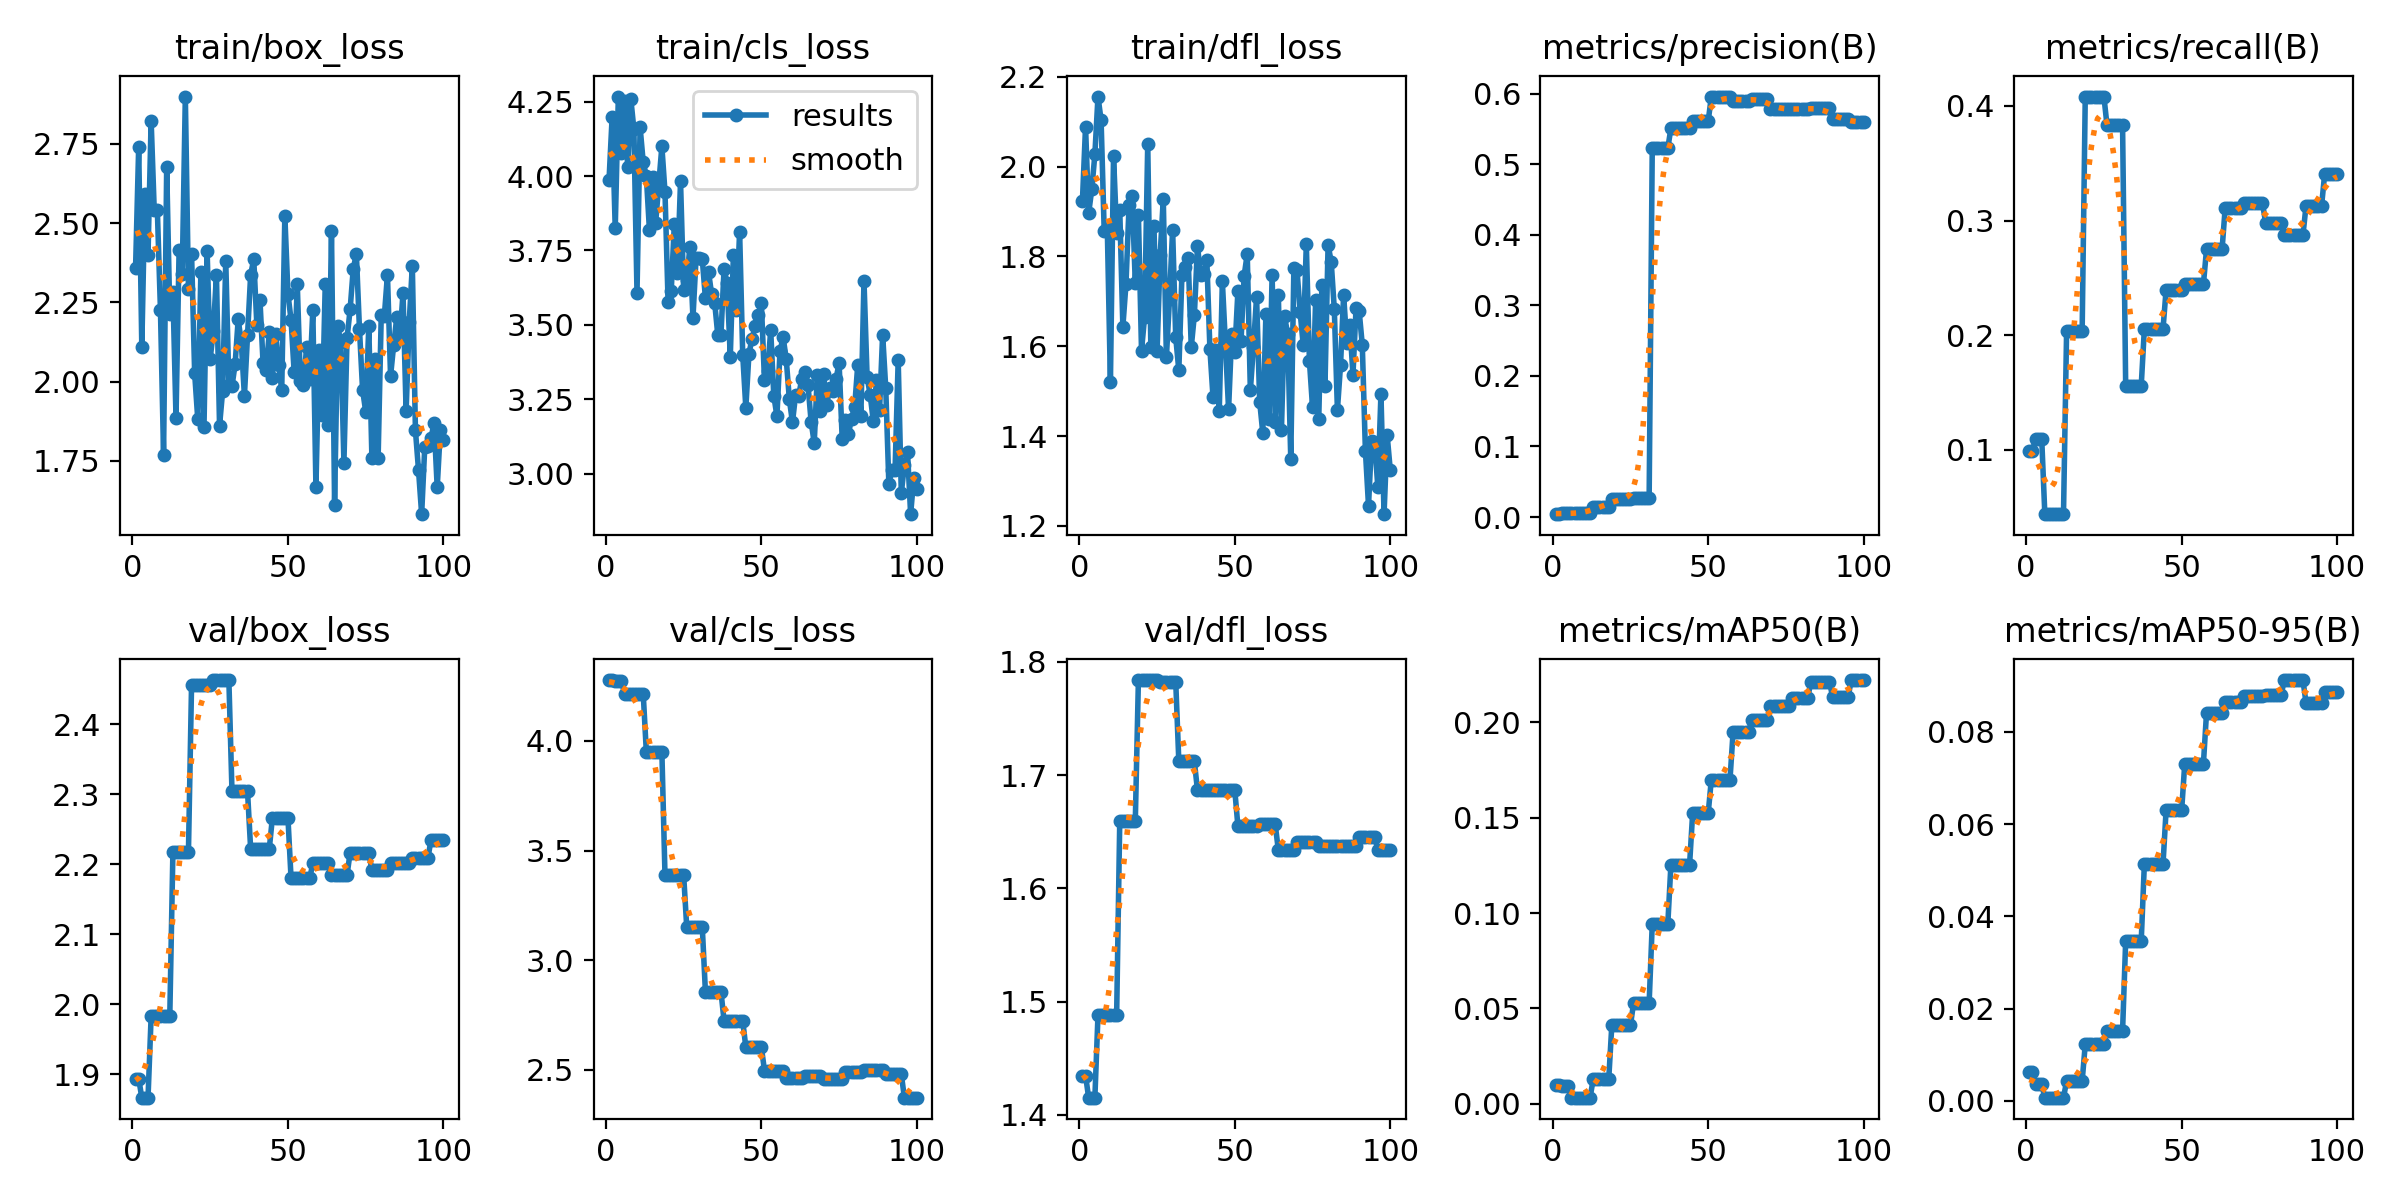

The table this chart was drawn from, first rows:
epoch, time, train/box_loss, train/cls_loss, train/dfl_loss, metrics/precision(B), metrics/recall(B), metrics/mAP50(B), metrics/mAP50-95(B), val/box_loss, val/cls_loss, val/dfl_loss, lr/pg0, lr/pg1, lr/pg2
1, 1.272, 2.36, 3.985, 1.924, 0.00404, 0.09855, 0.01002, 0.00625, 1.894, 4.277, 1.435, 9e-05, 9e-05, 9e-05
2, 2.406, 2.741, 4.197, 2.089, 0.00404, 0.09855, 0.01002, 0.00625, 1.894, 4.277, 1.435, 0.0001881, 0.0001881, 0.0001881
3, 3.554, 2.108, 3.824, 1.896, 0.00571, 0.1092, 0.00932, 0.00356, 1.867, 4.273, 1.415, 0.0002843, 0.0002843, 0.0002843
4, 4.725, 2.593, 4.267, 1.949, 0.00571, 0.1092, 0.00932, 0.00356, 1.867, 4.273, 1.415, 0.0003784, 0.0003784, 0.0003784
5, 5.888, 2.4, 4.078, 2.027, 0.00571, 0.1092, 0.00932, 0.00356, 1.867, 4.273, 1.415, 0.0004706, 0.0004706, 0.0004706
6, 7.211, 2.823, 4.253, 2.156, 0.00514, 0.04355, 0.0032, 0.00068, 1.983, 4.215, 1.488, 0.0005608, 0.0005608, 0.0005608
7, 8.488, 2.54, 4.031, 2.104, 0.00514, 0.04355, 0.0032, 0.00068, 1.983, 4.215, 1.488, 0.000649, 0.000649, 0.000649
8, 9.724, 2.54, 4.26, 1.856, 0.00514, 0.04355, 0.0032, 0.00068, 1.983, 4.215, 1.488, 0.0007353, 0.0007353, 0.0007353
9, 11.19, 2.225, 4.158, 1.861, 0.00514, 0.04355, 0.0032, 0.00068, 1.983, 4.215, 1.488, 0.0008195, 0.0008195, 0.0008195
10, 12.36, 1.77, 3.608, 1.52, 0.00514, 0.04355, 0.0032, 0.00068, 1.983, 4.215, 1.488, 0.0009018, 0.0009018, 0.0009018
11, 13.6, 2.677, 4.164, 2.024, 0.00514, 0.04355, 0.0032, 0.00068, 1.983, 4.215, 1.488, 0.000901, 0.000901, 0.000901
12, 15.07, 2.215, 4.046, 1.853, 0.00514, 0.04355, 0.0032, 0.00068, 1.983, 4.215, 1.488, 0.0008911, 0.0008911, 0.0008911
13, 16.74, 2.283, 4, 1.904, 0.01451, 0.2031, 0.01277, 0.00425, 2.218, 3.951, 1.659, 0.0008812, 0.0008812, 0.0008812
14, 18.17, 1.886, 3.818, 1.643, 0.01451, 0.2031, 0.01277, 0.00425, 2.218, 3.951, 1.659, 0.0008713, 0.0008713, 0.0008713
15, 19.89, 2.415, 3.996, 1.739, 0.01451, 0.2031, 0.01277, 0.00425, 2.218, 3.951, 1.659, 0.0008614, 0.0008614, 0.0008614
16, 21.09, 2.339, 3.843, 1.914, 0.01451, 0.2031, 0.01277, 0.00425, 2.218, 3.951, 1.659, 0.0008515, 0.0008515, 0.0008515
17, 22.51, 2.899, 3.972, 1.934, 0.01451, 0.2031, 0.01277, 0.00425, 2.218, 3.951, 1.659, 0.0008416, 0.0008416, 0.0008416
18, 23.84, 2.292, 4.1, 1.74, 0.01451, 0.2031, 0.01277, 0.00425, 2.218, 3.951, 1.659, 0.0008317, 0.0008317, 0.0008317
19, 25.14, 2.403, 3.946, 1.892, 0.02555, 0.4083, 0.04127, 0.01223, 2.457, 3.389, 1.784, 0.0008218, 0.0008218, 0.0008218
20, 26.41, 2.026, 3.577, 1.59, 0.02555, 0.4083, 0.04127, 0.01223, 2.457, 3.389, 1.784, 0.0008119, 0.0008119, 0.0008119
21, 27.64, 1.881, 3.612, 1.666, 0.02555, 0.4083, 0.04127, 0.01223, 2.457, 3.389, 1.784, 0.000802, 0.000802, 0.000802
22, 28.83, 2.346, 3.837, 2.051, 0.02555, 0.4083, 0.04127, 0.01223, 2.457, 3.389, 1.784, 0.0007921, 0.0007921, 0.0007921
23, 30.06, 1.858, 3.675, 1.598, 0.02555, 0.4083, 0.04127, 0.01223, 2.457, 3.389, 1.784, 0.0007822, 0.0007822, 0.0007822
24, 31.36, 2.413, 3.982, 1.869, 0.02555, 0.4083, 0.04127, 0.01223, 2.457, 3.389, 1.784, 0.0007723, 0.0007723, 0.0007723
25, 32.59, 2.073, 3.618, 1.588, 0.02555, 0.4083, 0.04127, 0.01223, 2.457, 3.389, 1.784, 0.0007624, 0.0007624, 0.0007624
26, 33.88, 2.16, 3.651, 1.803, 0.02746, 0.383, 0.05291, 0.01517, 2.463, 3.149, 1.783, 0.0007525, 0.0007525, 0.0007525
27, 35.12, 2.336, 3.76, 1.928, 0.02746, 0.383, 0.05291, 0.01517, 2.463, 3.149, 1.783, 0.0007426, 0.0007426, 0.0007426
28, 36.36, 1.861, 3.523, 1.575, 0.02746, 0.383, 0.05291, 0.01517, 2.463, 3.149, 1.783, 0.0007327, 0.0007327, 0.0007327
29, 37.6, 1.971, 3.726, 1.706, 0.02746, 0.383, 0.05291, 0.01517, 2.463, 3.149, 1.783, 0.0007228, 0.0007228, 0.0007228
30, 38.9, 2.38, 3.723, 1.86, 0.02746, 0.383, 0.05291, 0.01517, 2.463, 3.149, 1.783, 0.0007129, 0.0007129, 0.0007129
31, 40.24, 1.989, 3.72, 1.62, 0.02746, 0.383, 0.05291, 0.01517, 2.463, 3.149, 1.783, 0.000703, 0.000703, 0.000703
32, 41.65, 1.985, 3.59, 1.547, 0.5228, 0.1557, 0.09417, 0.03464, 2.304, 2.857, 1.712, 0.0006931, 0.0006931, 0.0006931
33, 43.07, 2.055, 3.678, 1.76, 0.5228, 0.1557, 0.09417, 0.03464, 2.304, 2.857, 1.712, 0.0006832, 0.0006832, 0.0006832
34, 44.32, 2.197, 3.603, 1.776, 0.5228, 0.1557, 0.09417, 0.03464, 2.304, 2.857, 1.712, 0.0006733, 0.0006733, 0.0006733
35, 45.71, 2.123, 3.572, 1.797, 0.5228, 0.1557, 0.09417, 0.03464, 2.304, 2.857, 1.712, 0.0006634, 0.0006634, 0.0006634
36, 47.24, 1.955, 3.464, 1.598, 0.5228, 0.1557, 0.09417, 0.03464, 2.304, 2.857, 1.712, 0.0006535, 0.0006535, 0.0006535
37, 48.61, 2.146, 3.466, 1.67, 0.5228, 0.1557, 0.09417, 0.03464, 2.304, 2.857, 1.712, 0.0006436, 0.0006436, 0.0006436
38, 50.06, 2.336, 3.687, 1.823, 0.5507, 0.205, 0.1253, 0.05124, 2.222, 2.724, 1.687, 0.0006337, 0.0006337, 0.0006337
39, 51.72, 2.387, 3.64, 1.759, 0.5507, 0.205, 0.1253, 0.05124, 2.222, 2.724, 1.687, 0.0006238, 0.0006238, 0.0006238
40, 53.07, 2.179, 3.391, 1.762, 0.5507, 0.205, 0.1253, 0.05124, 2.222, 2.724, 1.687, 0.0006139, 0.0006139, 0.0006139
41, 54.57, 2.257, 3.735, 1.793, 0.5507, 0.205, 0.1253, 0.05124, 2.222, 2.724, 1.687, 0.000604, 0.000604, 0.000604
42, 56.29, 2.058, 3.551, 1.594, 0.5507, 0.205, 0.1253, 0.05124, 2.222, 2.724, 1.687, 0.0005941, 0.0005941, 0.0005941
43, 57.64, 2.036, 3.813, 1.486, 0.5507, 0.205, 0.1253, 0.05124, 2.222, 2.724, 1.687, 0.0005842, 0.0005842, 0.0005842
44, 58.99, 2.156, 3.4, 1.593, 0.5507, 0.205, 0.1253, 0.05124, 2.222, 2.724, 1.687, 0.0005743, 0.0005743, 0.0005743
45, 60.32, 2.013, 3.221, 1.456, 0.5613, 0.2395, 0.1525, 0.06298, 2.267, 2.603, 1.687, 0.0005644, 0.0005644, 0.0005644
46, 61.55, 2.151, 3.403, 1.744, 0.5613, 0.2395, 0.1525, 0.06298, 2.267, 2.603, 1.687, 0.0005545, 0.0005545, 0.0005545
47, 62.89, 2.053, 3.453, 1.603, 0.5613, 0.2395, 0.1525, 0.06298, 2.267, 2.603, 1.687, 0.0005446, 0.0005446, 0.0005446
48, 64.15, 1.974, 3.495, 1.46, 0.5613, 0.2395, 0.1525, 0.06298, 2.267, 2.603, 1.687, 0.0005347, 0.0005347, 0.0005347
49, 65.47, 2.523, 3.533, 1.627, 0.5613, 0.2395, 0.1525, 0.06298, 2.267, 2.603, 1.687, 0.0005248, 0.0005248, 0.0005248
50, 66.89, 2.276, 3.573, 1.587, 0.5613, 0.2395, 0.1525, 0.06298, 2.267, 2.603, 1.687, 0.0005149, 0.0005149, 0.0005149
51, 68.23, 2.195, 3.313, 1.723, 0.5958, 0.2444, 0.1699, 0.07309, 2.18, 2.497, 1.655, 0.000505, 0.000505, 0.000505
52, 69.66, 2.029, 3.343, 1.612, 0.5958, 0.2444, 0.1699, 0.07309, 2.18, 2.497, 1.655, 0.0004951, 0.0004951, 0.0004951
53, 71.5, 2.306, 3.482, 1.757, 0.5958, 0.2444, 0.1699, 0.07309, 2.18, 2.497, 1.655, 0.0004852, 0.0004852, 0.0004852
54, 73.14, 2.002, 3.262, 1.806, 0.5958, 0.2444, 0.1699, 0.07309, 2.18, 2.497, 1.655, 0.0004753, 0.0004753, 0.0004753
55, 74.64, 1.991, 3.193, 1.502, 0.5958, 0.2444, 0.1699, 0.07309, 2.18, 2.497, 1.655, 0.0004654, 0.0004654, 0.0004654
56, 76.15, 2.109, 3.413, 1.6, 0.5958, 0.2444, 0.1699, 0.07309, 2.18, 2.497, 1.655, 0.0004555, 0.0004555, 0.0004555
57, 77.78, 2.008, 3.458, 1.71, 0.5958, 0.2444, 0.1699, 0.07309, 2.18, 2.497, 1.655, 0.0004456, 0.0004456, 0.0004456
58, 79.48, 2.226, 3.384, 1.477, 0.5898, 0.2748, 0.195, 0.08409, 2.201, 2.465, 1.656, 0.0004357, 0.0004357, 0.0004357
59, 81.01, 1.667, 3.249, 1.407, 0.5898, 0.2748, 0.195, 0.08409, 2.201, 2.465, 1.656, 0.0004258, 0.0004258, 0.0004258
60, 82.61, 2.101, 3.172, 1.671, 0.5898, 0.2748, 0.195, 0.08409, 2.201, 2.465, 1.656, 0.0004159, 0.0004159, 0.0004159
... 40 more rows
